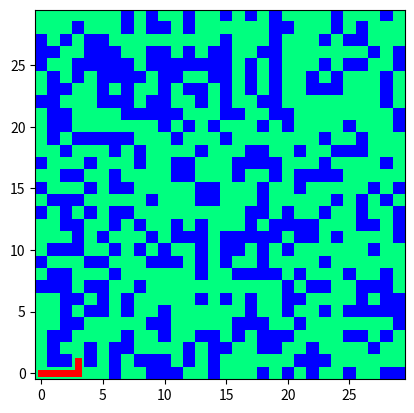

Here is the Python script that generated this plot:
import numpy as np
from matplotlib import pyplot as plt
import random
import time
import matplotlib.pyplot as cplot
from matplotlib.colors import ListedColormap, LinearSegmentedColormap
random.seed(38)

# TODO break the code up into an image generator and a path plotter
# pass the image matrix to dijkstras to get the shortest path
# massage the path into a list of 4-length tuples (x1, y1, x2, y2)
# call the path plotter to see the shortest path on the image

def build_img():
    img_size: int = 30
    land_density: float = 0.95  # closer to 1 will be more water

    data = np.zeros((img_size, img_size, 1), dtype=np.uint8)

    land_squares = round(img_size**2 * land_density)
    for i in range(land_squares):
        # replace water with land
        data[random.randrange(img_size), random.randrange(img_size)] = [255]

    # ensure start and end nodes are land
    data[0, 0] = [255]
    data[img_size-1, img_size-1] = [255]

    processed_lines = []
    # this is what dijkstra's will return
    lines = [(0, 0, 1, 0), (1, 0, 2, 0), (2, 0, 3, 0), (3, 0, 3, 1)]
    for line in lines:
        # (x1, y1, x2, y2)
        # draw the shortest path!
        x = [line[0], line[2]]
        y = [line[1], line[3]]
        processed_lines.append((x, y))
        for line in processed_lines:
            plt.plot(line[0], line[1], color="red", linewidth=5)

        # create the image  # cmaps: 'BrBG', 'BrBG_r'
        plt.imshow(data, cmap=cplot.cm.winter, interpolation='nearest', origin='lower')
        plt.show()
        time.sleep(0.5)


def plot_examples(colormaps):
    """
    Helper function to plot data with associated colormap.
    """
    np.random.seed(42)
    data = np.random.randn(30, 30)
    n = len(colormaps)
    fig, axs = plt.subplots(1, n, figsize=(n * 2 + 2, 3),
                            constrained_layout=True, squeeze=False)
    for [ax, cmap] in zip(axs.flat, colormaps):
        psm = ax.pcolormesh(data, cmap=cmap, rasterized=True, vmin=-4, vmax=4)
        fig.colorbar(psm, ax=ax)
    plt.show()


if __name__ == "__main__":
    # cmap = ListedColormap(["darkorange", "gold", "lawngreen", "lightseagreen"])
    # plot_examples([cmap])

    build_img()
    # TODO clean up this old code and create dirver script that:
    # 1. reads a chosen image
    # 2. runs dijkstras to find the shortest path
    # 3. saves a png of the image with the path superimposed
    # 4. creates an animation of the path being generated
